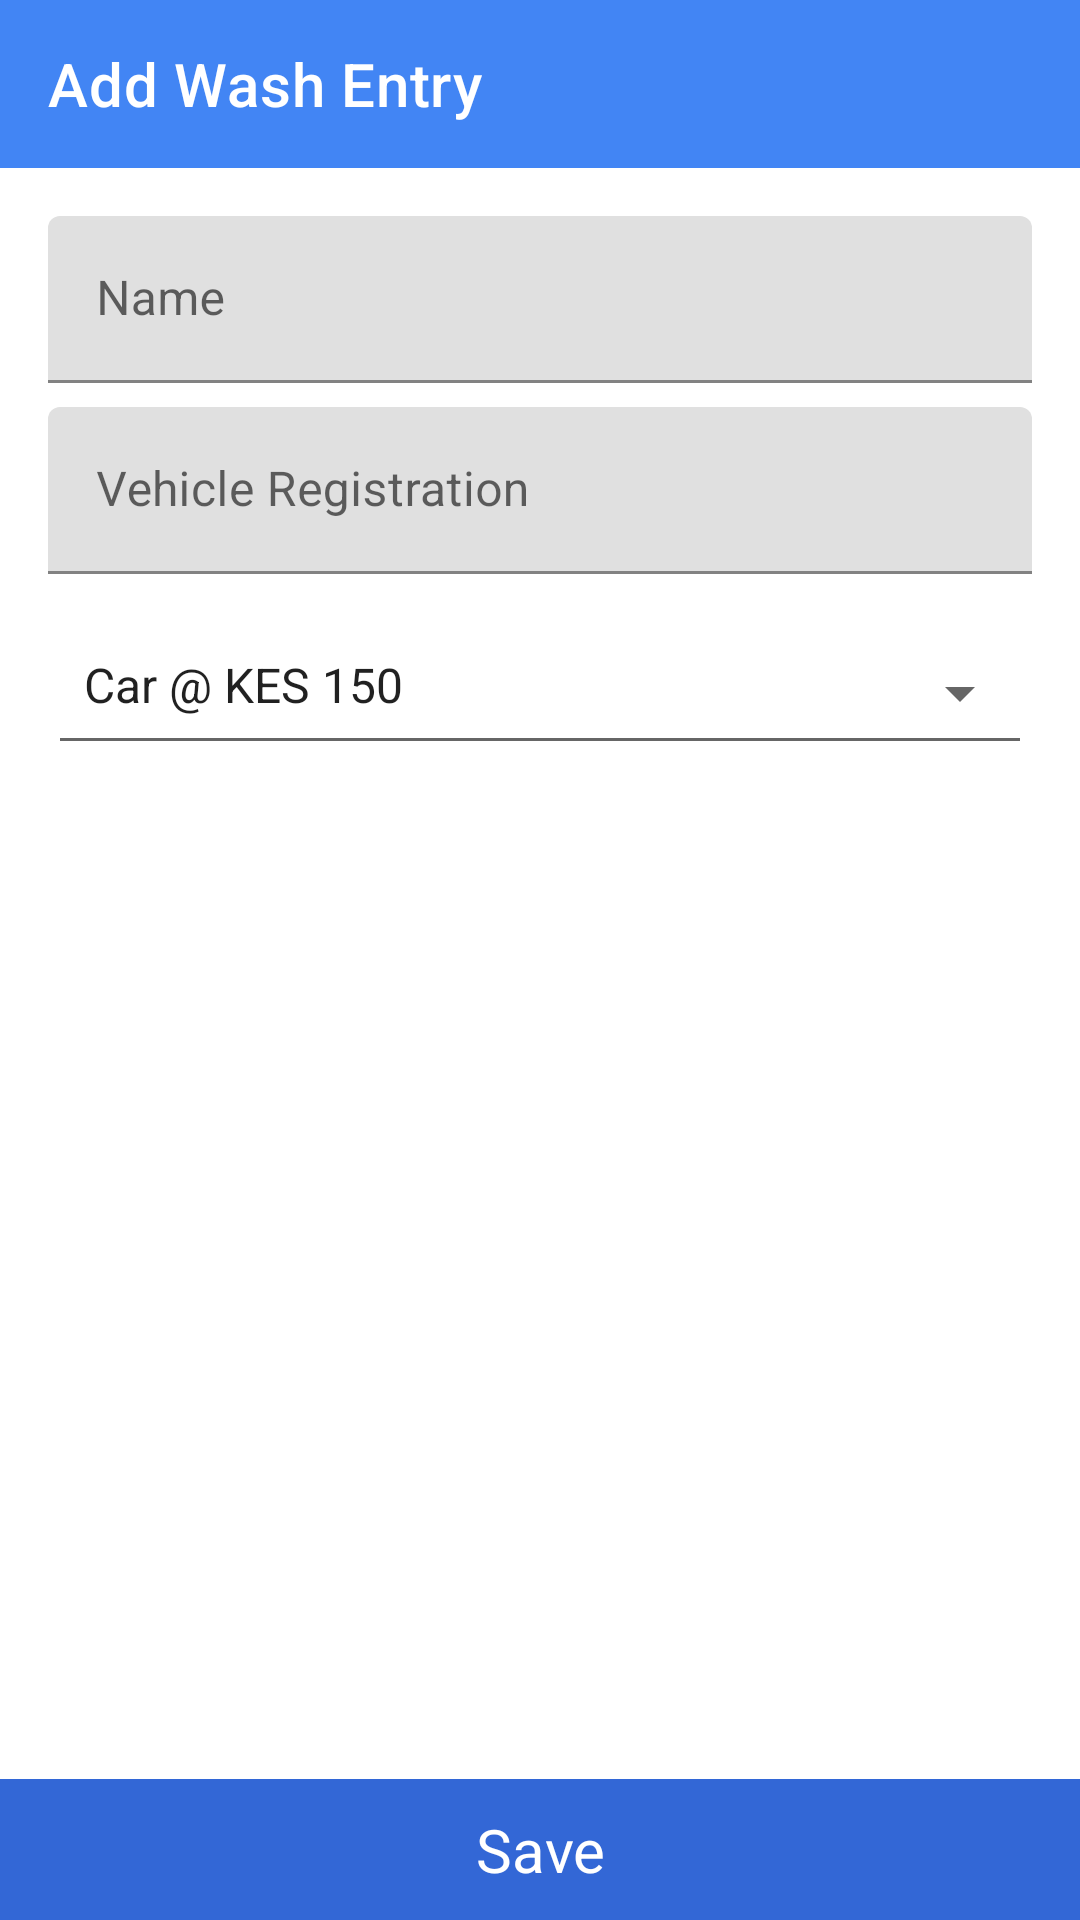

Write the Android layout XML for this screen, with the resource values it uses.
<!-- AndroidManifest.xml: application theme AppTheme -->
<!-- res/layout/activity_add_wash.xml -->
<?xml version="1.0" encoding="utf-8"?>
<RelativeLayout
    xmlns:android="http://schemas.android.com/apk/res/android"
    xmlns:app="http://schemas.android.com/apk/res-auto"
    xmlns:tools="http://schemas.android.com/tools"
    android:layout_width="match_parent"
    android:layout_height="match_parent"
    tools:context=".ui.AddWashActivity"
    android:orientation="vertical"
    >

    <android.support.v7.widget.Toolbar
        android:id="@+id/wash_toolbar"
        android:layout_width="match_parent"
        android:layout_height="wrap_content"
        android:background="@color/colorPrimary"
        app:title="@string/add_wash"
        app:titleTextColor="@android:color/white" />

    <ScrollView
        android:layout_width="match_parent"
        android:layout_height="match_parent"
        android:layout_below="@id/wash_toolbar"
        >

        <LinearLayout
            android:layout_width="match_parent"
            android:layout_height="match_parent"
            android:orientation="vertical">

            <android.support.design.widget.TextInputLayout
                android:id="@+id/wash_name"
                style="@style/Widget.MaterialComponents.TextInputLayout.OutlineBox"
                android:layout_width="match_parent"
                android:layout_height="wrap_content"
                android:layout_marginEnd="16dp"
                android:layout_marginStart="16dp"
                android:layout_marginTop="16dp"
                android:hint="Name">

                <android.support.design.widget.TextInputEditText
                    android:layout_width="match_parent"
                    android:layout_height="wrap_content"
                    android:inputType="text"
                    android:singleLine="true" />
            </android.support.design.widget.TextInputLayout>

            <android.support.design.widget.TextInputLayout
                android:id="@+id/wash_vehiclereg"
                style="@style/Widget.MaterialComponents.TextInputLayout.OutlineBox"
                android:layout_width="match_parent"
                android:layout_height="wrap_content"
                android:layout_marginEnd="16dp"
                android:layout_marginStart="16dp"
                android:layout_marginTop="8dp"
                android:hint="Vehicle Registration">

                <android.support.design.widget.TextInputEditText
                    android:layout_width="match_parent"
                    android:layout_height="wrap_content"
                    android:inputType="text"
                    android:singleLine="true" />
            </android.support.design.widget.TextInputLayout>

            <Spinner
                android:id="@+id/wash_spinner"
                style="@style/AppTheme.FilterSpinner"
                android:layout_marginEnd="16dp"
                android:layout_marginStart="16dp"
                android:layout_marginTop="16dp"
                android:entries="@array/washprice"
                android:tooltipText="Car Wash Price" />
        </LinearLayout>

    </ScrollView>

    
    <TextView
        android:id="@+id/wash_add_btn"
        android:layout_width="match_parent"
        android:layout_height="wrap_content"
        android:layout_alignParentBottom="true"
        android:layout_gravity="bottom"
        android:layout_marginBottom="0dp"
        android:layout_marginTop="16dp"
        android:background="@color/colorPrimaryDark"
        android:gravity="bottom"
        android:paddingBottom="10dp"
        android:paddingTop="10dp"
        android:text="Save"
        android:textAlignment="center"
        android:textColor="@android:color/white"
        android:textSize="20sp" />
</RelativeLayout>
<!-- resources referenced by this layout -->
<resources>
  <string-array name="washprice">
          <item>Car @ KES 150</item>
          <item>Canter @ KES 300</item>
          <item>Motorbike @ KES 50</item>
          <item>Nissan @ KES 150</item>
          <item>Pickup @ 150</item>
          <item>Tipper @ KES 500</item>
          <item>Trailer KES 800</item>
      </string-array>
  <color name="colorPrimary">#4285F4</color>
  <color name="colorPrimaryDark">#3367D6</color>
  <string name="add_wash">Add Wash Entry</string>
  <style name="AppTheme.FilterSpinner" parent="Base.Widget.AppCompat.Spinner.Underlined">
          <item name="android:layout_width">match_parent</item>
          <item name="android:layout_height">wrap_content</item>
          <item name="android:paddingBottom">16dp</item>
          <item name="android:layout_marginBottom">4dp</item>
      </style>
  <style name="AppTheme" parent="Theme.MaterialComponents.Light.NoActionBar">
          
          <item name="colorPrimary">@color/colorPrimary</item>
          <item name="colorPrimaryDark">@color/colorPrimaryDark</item>
          <item name="colorAccent">@color/colorAccent</item>
  
          
  
      </style>
  <color name="colorAccent">#F4B400</color>
</resources>
